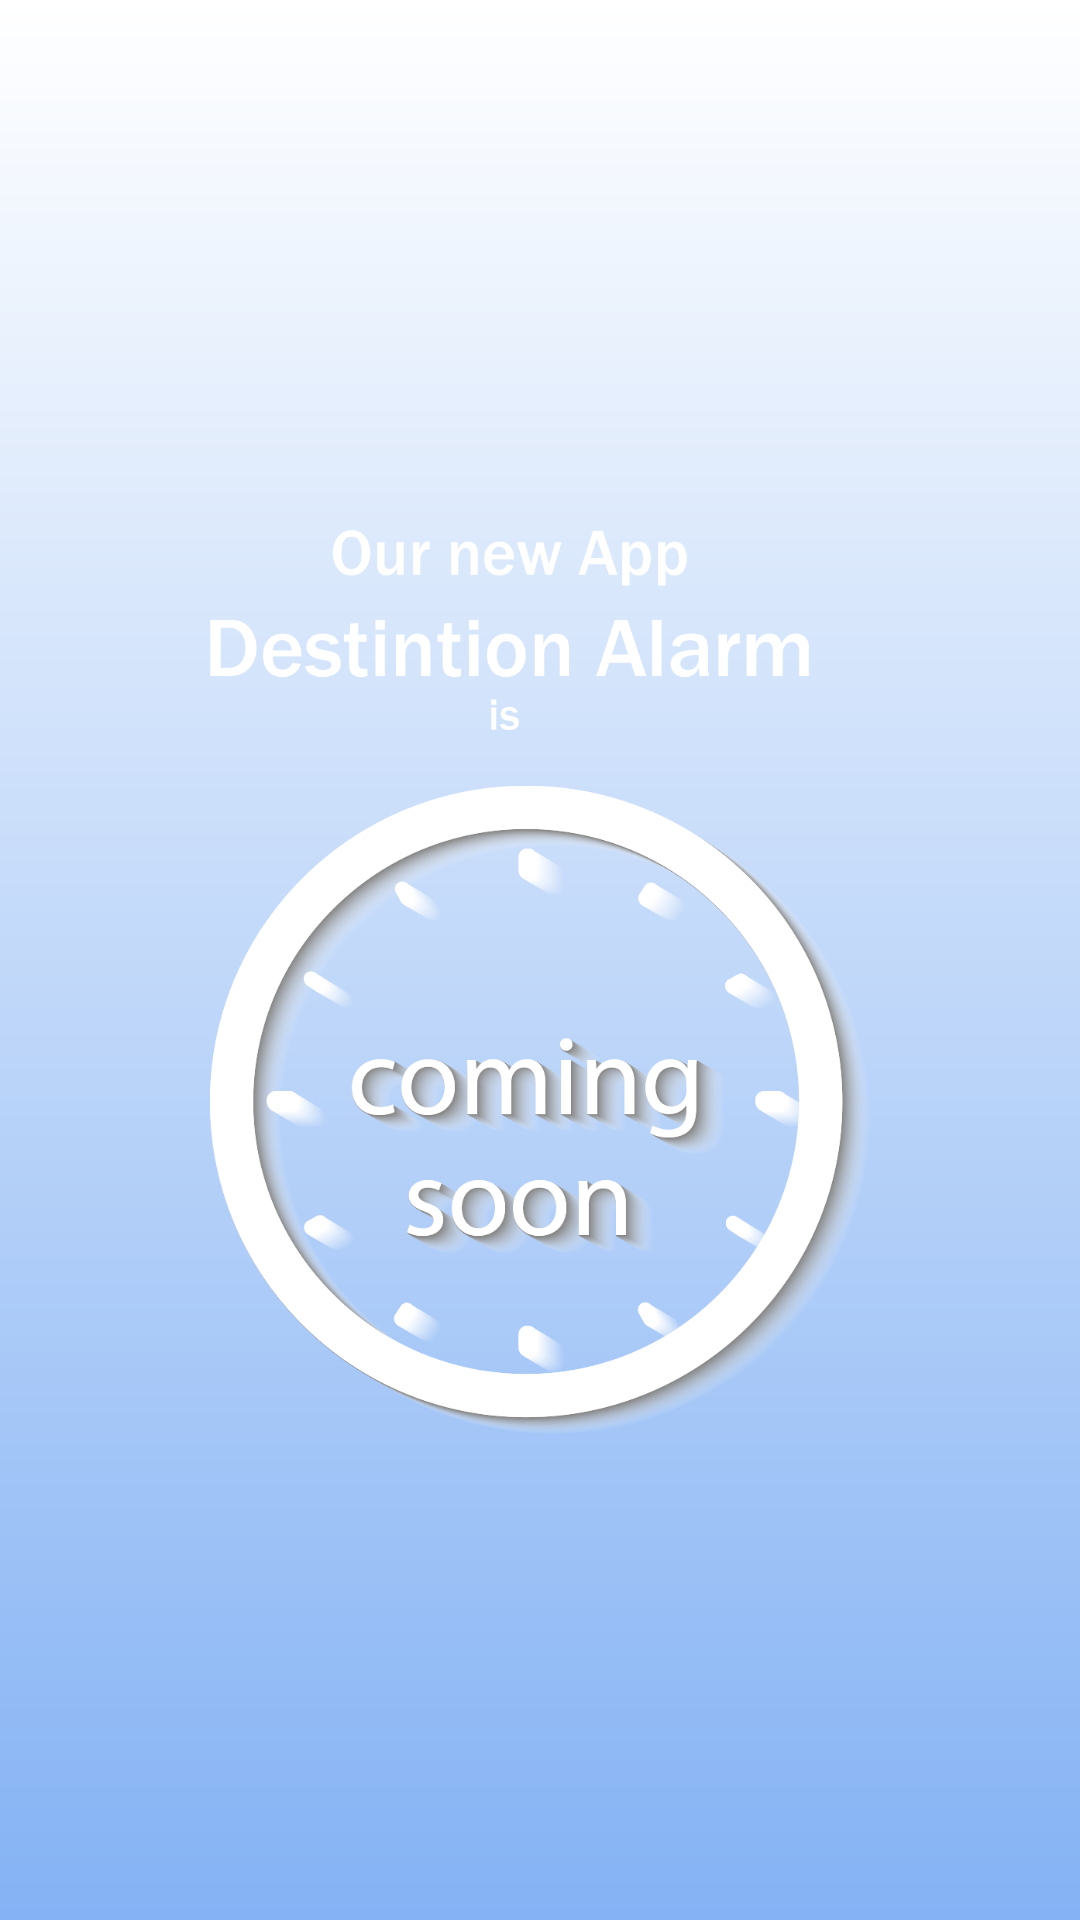

This screen was rendered from an Android layout file. Write that file and the resources it references.
<!-- AndroidManifest.xml: activity theme AppTheme -->
<!-- res/layout/activity_our_other_app.xml -->
<?xml version="1.0" encoding="utf-8"?>
<RelativeLayout xmlns:android="http://schemas.android.com/apk/res/android"
    xmlns:app="http://schemas.android.com/apk/res-auto"
    xmlns:tools="http://schemas.android.com/tools"
    android:layout_width="match_parent"
    android:layout_height="match_parent"
    android:gravity="center"
    android:background="@drawable/bg_other_app"
    tools:context=".activities.OurOtherAppActivity">


    <ImageView
        android:id="@+id/ivOtherApp"
        android:layout_width="200dp"
        android:layout_height="100dp"
        android:contentDescription="@string/str_content_image"
        android:src="@drawable/txt_other_app" />

    <ImageView
        android:layout_width="220dp"
        android:layout_height="220dp"
        android:layout_alignParentStart="true"
        android:layout_below="@+id/ivOtherApp"
        android:contentDescription="@string/str_content_image"
        android:src="@drawable/ic_coming_soon" />


</RelativeLayout>
<!-- resources referenced by this layout -->
<resources>
  <!-- drawable bg_other_app (drawable) -->
  <?xml version="1.0" encoding="utf-8"?>
  <shape xmlns:android="http://schemas.android.com/apk/res/android">
      <gradient
          android:angle="90"
          android:endColor="#fff"
          android:startColor="#84b2f4" />
  </shape>
  <!-- drawable ic_coming_soon: png bitmap (drawable, 158489 bytes) -->
  <!-- drawable txt_other_app: png bitmap (drawable, 17397 bytes) -->
  <string name="str_content_image">content image</string>
  <style name="AppTheme" parent="Base.Theme.AppCompat.Light.DarkActionBar">
          
          <item name="colorPrimary">@color/ttsRed</item>
          <item name="colorPrimaryDark">@color/red1</item>
          <item name="colorAccent">@color/dark_pink_two</item>
          <item name="android:actionBarStyle">@style/MyActionBar</item>
          <item name="android:actionModeBackground">@drawable/bg_main</item>
          <item name="actionModeBackground">@drawable/bg_main</item>
          <item name="android:windowBackground">@color/white</item>
          <item name="android:windowDisablePreview">true</item>
      </style>
  <color name="ttsRed">#c03d43</color>
  <color name="red1">#902c44</color>
  <color name="dark_pink_two">#cb356b</color>
  <style name="MyActionBar" parent="@android:style/Widget.Holo.Light.ActionBar">
          <item name="android:background">@drawable/bg_main</item>
      </style>
  <!-- drawable bg_main (drawable) -->
  <?xml version="1.0" encoding="utf-8"?>
  <shape xmlns:android="http://schemas.android.com/apk/res/android">
      <gradient
          android:angle="90"
          android:endColor="@color/shade2"
          android:startColor="@color/shade4" />
  </shape>
  <color name="white">#ffffff</color>
  <color name="shade2">#c13f3d</color>
  <color name="shade4">#FFCB3C66</color>
</resources>
